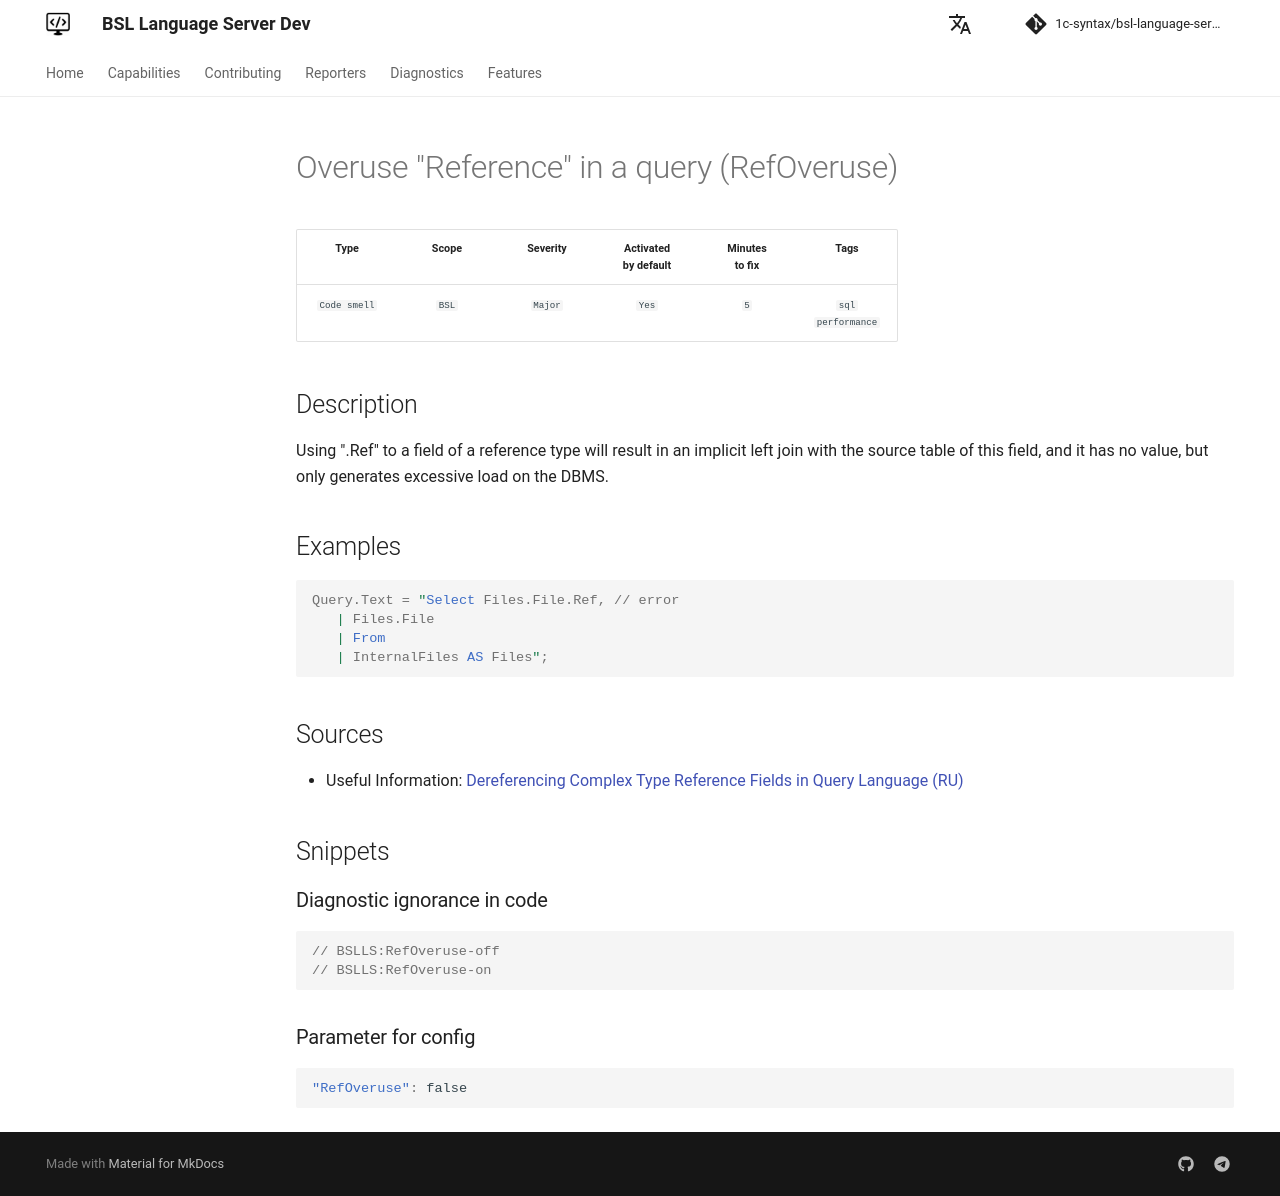

repository: 1c-syntax/bsl-language-server · page: dev/en/diagnostics/RefOveruse/index.html · generator: mkdocs

# Overuse "Reference" in a query (RefOveruse)

<!-- Блоки выше заполняются автоматически, не трогать -->
## Description
<!-- Описание диагностики заполняется вручную. Необходимо понятным языком описать смысл и схему работу -->
Using ".Ref" to a field of a reference type will result in an implicit left join with the source table of this field, and it has no value, but only generates excessive load on the DBMS.
## Examples
<!-- В данном разделе приводятся примеры, на которые диагностика срабатывает, а также можно привести пример, как можно исправить ситуацию -->
```bsl
Query.Text = "Select Files.File.Ref, // error
   | Files.File
   | From
   | InternalFiles AS Files";
```
## Sources
<!-- Необходимо указывать ссылки на все источники, из которых почерпнута информация для создания диагностики -->
<!-- Примеры источников

* Source: [Standard: Modules (RU)](https://its.1c.ru/db/v8std#content:456:hdoc)
* Useful information: [Refusal to use modal windows (RU)](https://its.1c.ru/db/metod8dev#content:5272:hdoc)
* Источник: [Cognitive complexity, ver. 1.4](https://www.sonarsource.com/docs/CognitiveComplexity.pdf) -->
* Useful Information: [Dereferencing Complex Type Reference Fields in Query Language (RU)](https://its.1c.ru/db/v8std/content/654/hdoc)
